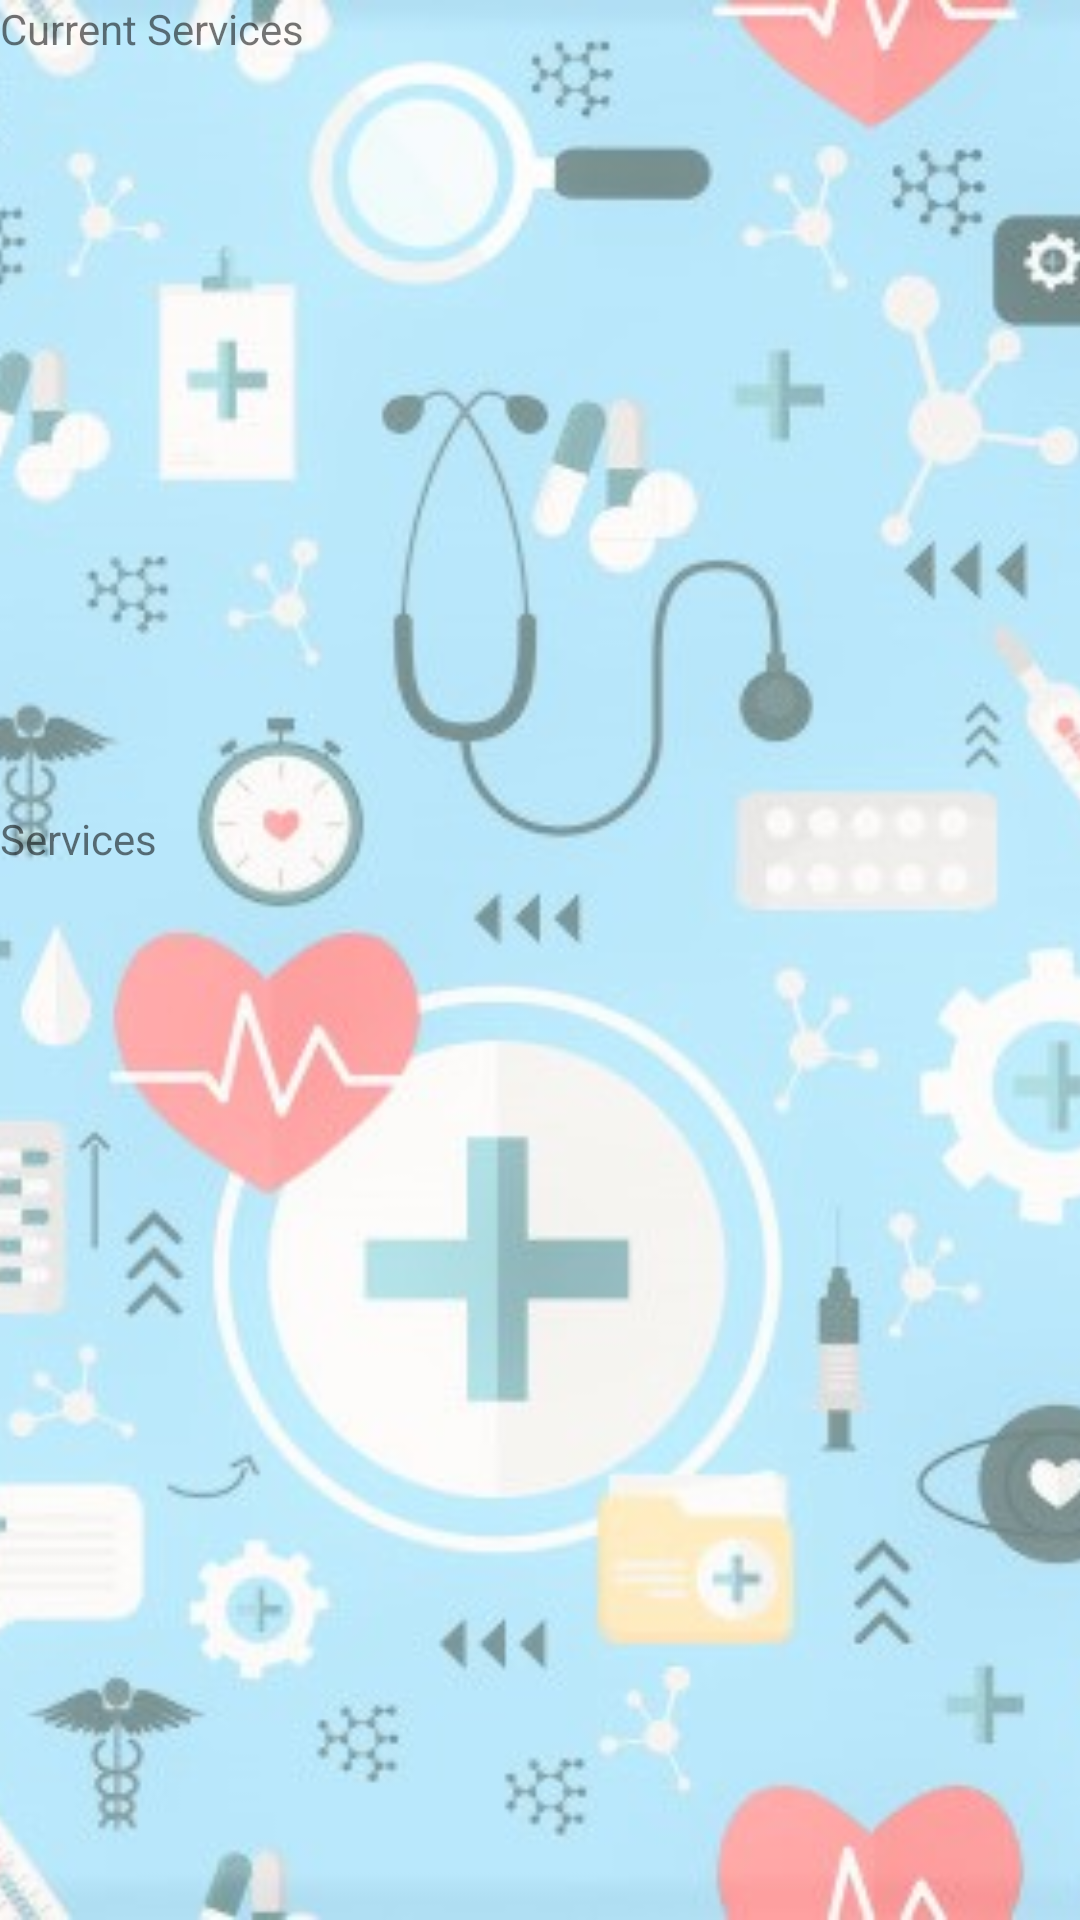

Reconstruct the res/layout file that produces this screen, plus the resources it refers to.
<!-- AndroidManifest.xml: application theme AppTheme -->
<!-- res/layout/activity_clinic_services.xml -->
<?xml version="1.0" encoding="utf-8"?>
<androidx.constraintlayout.widget.ConstraintLayout xmlns:android="http://schemas.android.com/apk/res/android"
    xmlns:app="http://schemas.android.com/apk/res-auto"
    xmlns:tools="http://schemas.android.com/tools"
    android:layout_width="match_parent"
    android:layout_height="match_parent"
    tools:context=".ClinicServices">

    <ImageView
        android:id="@+id/imageView7"
        android:layout_width="fill_parent"
        android:layout_height="fill_parent"
        android:scaleType="centerCrop"
        app:srcCompat="@drawable/app_background_login_faded" />

    <LinearLayout
        android:layout_width="match_parent"
        android:layout_height="match_parent"
        android:orientation="vertical">

        <TextView
            android:id="@+id/currentSerrvicesTitle"
            android:layout_width="match_parent"
            android:layout_height="wrap_content"
            android:text="Current Services" />

        <ListView
            android:id="@+id/currentServiceList"
            android:layout_width="match_parent"
            android:layout_height="251dp" />

        <TextView
            android:id="@+id/textView3"
            android:layout_width="wrap_content"
            android:layout_height="wrap_content"
            android:text="Services" />

        <ListView
            android:id="@+id/allServiceList"
            android:layout_width="match_parent"
            android:layout_height="390dp" />

        <Button
            android:id="@+id/doneBtn"
            android:layout_width="match_parent"
            android:layout_height="wrap_content"
            android:onClick="onDone"
            android:text="Done" />
    </LinearLayout>
</androidx.constraintlayout.widget.ConstraintLayout>
<!-- resources referenced by this layout -->
<resources>
  <!-- drawable app_background_login_faded: jpg bitmap (drawable, 92810 bytes) -->
  <style name="AppTheme" parent="Theme.AppCompat.Light.NoActionBar">
          
          <item name="colorPrimary">@color/colorPrimary</item>
          <item name="colorPrimaryDark">@color/colorPrimaryDark</item>
          <item name="colorAccent">@color/colorAccent</item>
      </style>
  <color name="colorPrimary">#850000</color>
  <color name="colorPrimaryDark">#330057</color>
  <color name="colorAccent">#D81B60</color>
</resources>
